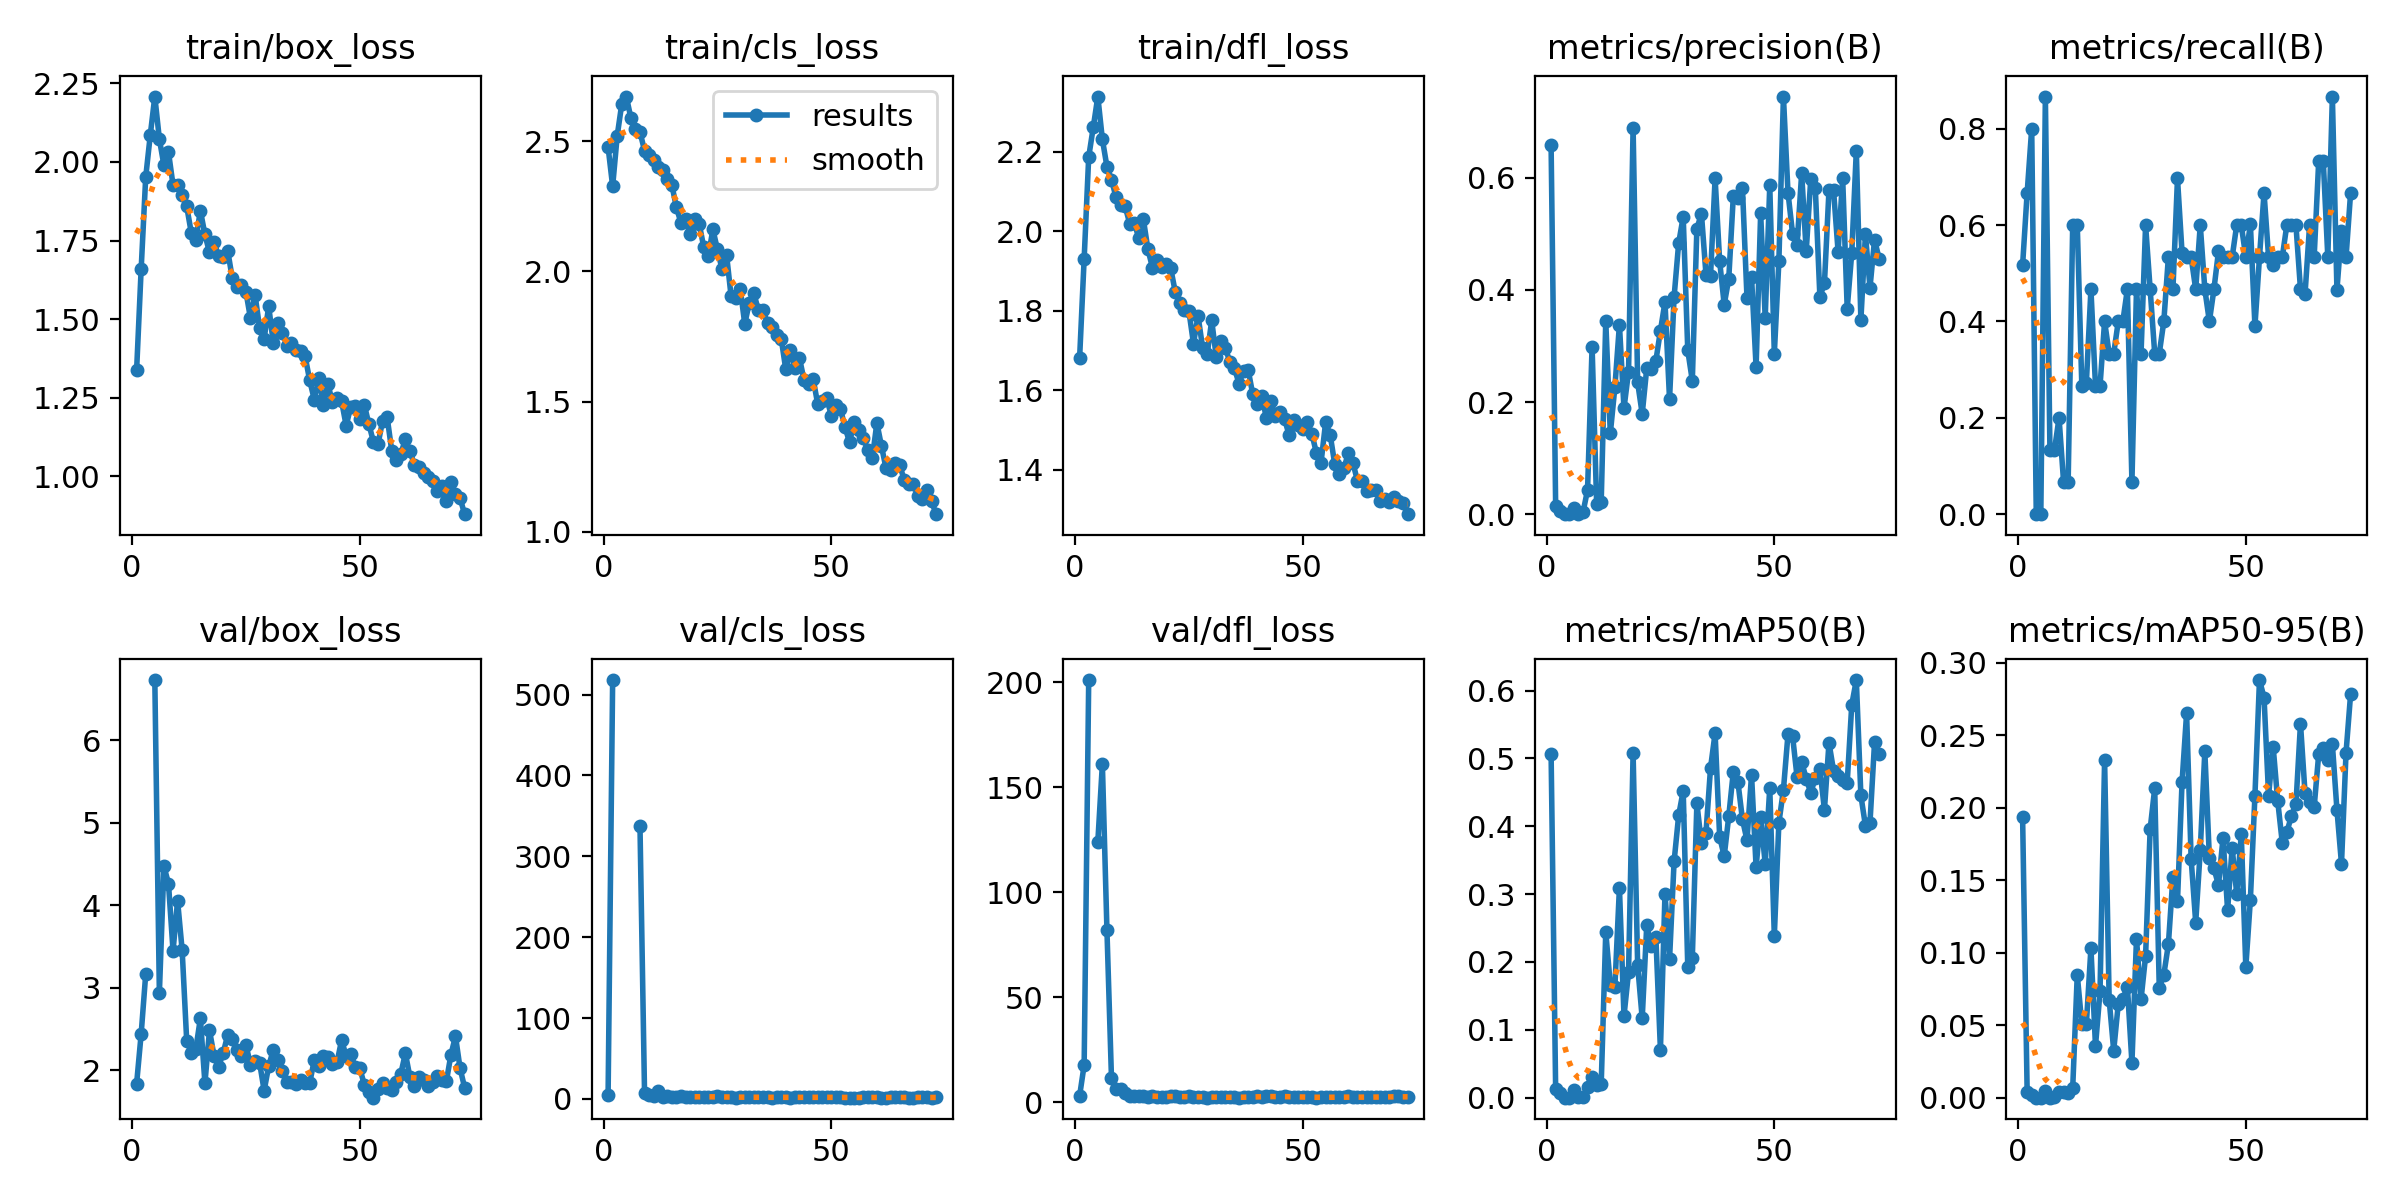

The file beside this chart, header and first rows:
epoch, time, train/box_loss, train/cls_loss, train/dfl_loss, metrics/precision(B), metrics/recall(B), metrics/mAP50(B), metrics/mAP50-95(B), val/box_loss, val/cls_loss, val/dfl_loss, lr/pg0, lr/pg1, lr/pg2
1, 8.661, 1.337, 2.477, 1.68, 0.659, 0.5166, 0.5071, 0.194, 1.838, 4.823, 2.96, 0.00052, 0.00052, 0.00052
2, 15.8, 1.659, 2.327, 1.93, 0.01536, 0.6667, 0.01255, 0.00393, 2.441, 517.9, 17.68, 0.00105, 0.00105, 0.00105
3, 22.56, 1.951, 2.521, 2.187, 0.0062, 0.8, 0.00744, 0.00153, 3.165, inf, 201.1, 0.001568, 0.001568, 0.001568
4, 29.2, 2.085, 2.643, 2.261, 0, 0, 0, 0, nan, nan, nan, 0.001941, 0.001941, 0.001941
5, 35.85, 2.208, 2.671, 2.339, 0, 0, 0, 0, 6.727, inf, 124, 0.001921, 0.001921, 0.001921
6, 42.58, 2.073, 2.589, 2.231, 0.01142, 0.8667, 0.01164, 0.00439, 2.938, inf, 161, 0.001901, 0.001901, 0.001901
7, 49.51, 1.989, 2.545, 2.163, 0.00089, 0.1333, 0.00042, 0.00012, 4.471, inf, 82.15, 0.001881, 0.001881, 0.001881
8, 56.4, 2.031, 2.535, 2.13, 0.00326, 0.1333, 0.00121, 0.00043, 4.264, 337.1, 11.35, 0.001861, 0.001861, 0.001861
9, 63.09, 1.926, 2.464, 2.085, 0.04297, 0.2, 0.01581, 0.00368, 3.448, 7.547, 6.059, 0.001842, 0.001842, 0.001842
10, 69.82, 1.925, 2.448, 2.067, 0.2988, 0.06667, 0.03119, 0.00359, 4.054, 5.236, 6.12, 0.001822, 0.001822, 0.001822
11, 76.75, 1.894, 2.427, 2.062, 0.01771, 0.06667, 0.01916, 0.00354, 3.458, 3.528, 4.221, 0.001802, 0.001802, 0.001802
12, 83.35, 1.859, 2.402, 2.019, 0.02218, 0.6, 0.01979, 0.0067, 2.361, 10.43, 2.969, 0.001782, 0.001782, 0.001782
13, 89.97, 1.775, 2.387, 2.021, 0.3445, 0.6, 0.2441, 0.08481, 2.217, 2.542, 3.123, 0.001762, 0.001762, 0.001762
14, 96.64, 1.753, 2.356, 1.983, 0.1441, 0.2667, 0.1663, 0.05073, 2.259, 3.032, 2.958, 0.001743, 0.001743, 0.001743
15, 103.3, 1.845, 2.331, 2.03, 0.2263, 0.2732, 0.1628, 0.05083, 2.632, 2.663, 2.91, 0.001723, 0.001723, 0.001723
16, 109.9, 1.769, 2.245, 1.954, 0.3379, 0.4667, 0.3095, 0.1032, 1.845, 2.218, 2.396, 0.001703, 0.001703, 0.001703
17, 116.6, 1.712, 2.186, 1.908, 0.1889, 0.2667, 0.1203, 0.03562, 2.486, 3.194, 2.943, 0.001683, 0.001683, 0.001683
18, 123.2, 1.744, 2.202, 1.927, 0.2541, 0.2667, 0.1847, 0.07345, 2.18, 2.272, 2.558, 0.001663, 0.001663, 0.001663
19, 129.9, 1.702, 2.142, 1.911, 0.6892, 0.4, 0.5079, 0.2331, 2.048, 2.028, 2.517, 0.001644, 0.001644, 0.001644
20, 138.4, 1.696, 2.203, 1.918, 0.2349, 0.3333, 0.1951, 0.06774, 2.21, 2.802, 2.637, 0.001624, 0.001624, 0.001624
21, 145.2, 1.718, 2.182, 1.907, 0.1787, 0.3333, 0.1168, 0.0325, 2.43, 2.862, 2.891, 0.001604, 0.001604, 0.001604
22, 151.8, 1.63, 2.093, 1.847, 0.2604, 0.4, 0.2546, 0.06463, 2.387, 2.612, 2.801, 0.001584, 0.001584, 0.001584
23, 158.4, 1.603, 2.057, 1.82, 0.2584, 0.4, 0.224, 0.06799, 2.254, 2.71, 2.64, 0.001564, 0.001564, 0.001564
24, 165.1, 1.608, 2.161, 1.802, 0.2736, 0.4667, 0.2364, 0.07666, 2.17, 2.607, 2.459, 0.001545, 0.001545, 0.001545
25, 171.8, 1.587, 2.084, 1.799, 0.3271, 0.06667, 0.07055, 0.02409, 2.314, 3.253, 2.721, 0.001525, 0.001525, 0.001525
26, 178.5, 1.502, 2.009, 1.717, 0.3783, 0.4667, 0.3007, 0.1096, 2.065, 2.173, 2.524, 0.001505, 0.001505, 0.001505
27, 185.2, 1.578, 2.064, 1.787, 0.2049, 0.3333, 0.2039, 0.06784, 2.12, 2.519, 2.601, 0.001485, 0.001485, 0.001485
28, 191.9, 1.472, 1.904, 1.707, 0.3874, 0.6, 0.3481, 0.09783, 2.095, 2.261, 2.523, 0.001465, 0.001465, 0.001465
29, 198.5, 1.438, 1.897, 1.69, 0.4831, 0.4667, 0.4158, 0.1853, 1.756, 1.756, 2.162, 0.001446, 0.001446, 0.001446
30, 205.2, 1.541, 1.934, 1.776, 0.5304, 0.3333, 0.4522, 0.2135, 2.054, 1.997, 2.442, 0.001426, 0.001426, 0.001426
31, 211.9, 1.425, 1.798, 1.683, 0.2923, 0.3333, 0.1926, 0.0759, 2.249, 2.316, 2.548, 0.001406, 0.001406, 0.001406
32, 218.6, 1.489, 1.88, 1.723, 0.2379, 0.4, 0.2058, 0.08486, 2.132, 2.307, 2.425, 0.001386, 0.001386, 0.001386
33, 225.3, 1.457, 1.915, 1.707, 0.5091, 0.5333, 0.4337, 0.1058, 1.993, 2.217, 2.259, 0.001366, 0.001366, 0.001366
34, 232.1, 1.416, 1.85, 1.67, 0.536, 0.4667, 0.3749, 0.1525, 1.855, 2.092, 2.293, 0.001347, 0.001347, 0.001347
35, 238.9, 1.425, 1.851, 1.655, 0.4272, 0.6966, 0.3904, 0.1355, 1.866, 1.931, 2.266, 0.001327, 0.001327, 0.001327
36, 246.9, 1.401, 1.801, 1.617, 0.4252, 0.5429, 0.4861, 0.2177, 1.837, 1.876, 2.184, 0.001307, 0.001307, 0.001307
37, 254.6, 1.397, 1.788, 1.649, 0.5992, 0.5333, 0.5371, 0.2653, 1.882, 1.772, 2.264, 0.001287, 0.001287, 0.001287
38, 261.6, 1.381, 1.754, 1.651, 0.4512, 0.5333, 0.3845, 0.1646, 1.843, 2.347, 2.267, 0.001267, 0.001267, 0.001267
39, 268.2, 1.305, 1.742, 1.59, 0.3737, 0.4667, 0.3559, 0.1209, 1.849, 2.134, 2.316, 0.001248, 0.001248, 0.001248
40, 274.7, 1.244, 1.624, 1.565, 0.4199, 0.6, 0.4148, 0.1709, 2.126, 1.932, 2.723, 0.001228, 0.001228, 0.001228
41, 281.2, 1.313, 1.697, 1.586, 0.5675, 0.4667, 0.4804, 0.239, 2.06, 1.778, 2.678, 0.001208, 0.001208, 0.001208
42, 288, 1.227, 1.627, 1.53, 0.5639, 0.4, 0.4656, 0.1657, 2.176, 2.042, 2.842, 0.001188, 0.001188, 0.001188
43, 295.2, 1.293, 1.668, 1.572, 0.5822, 0.4667, 0.4103, 0.1582, 2.16, 2.159, 2.728, 0.001168, 0.001168, 0.001168
44, 302, 1.235, 1.584, 1.535, 0.3861, 0.5454, 0.3794, 0.1468, 2.079, 1.954, 2.666, 0.001149, 0.001149, 0.001149
45, 308.7, 1.248, 1.566, 1.545, 0.4228, 0.5333, 0.4757, 0.1793, 2.101, 1.832, 2.567, 0.001129, 0.001129, 0.001129
46, 315.5, 1.239, 1.588, 1.528, 0.2621, 0.5333, 0.3395, 0.1294, 2.367, 2.005, 2.937, 0.001109, 0.001109, 0.001109
47, 322.4, 1.161, 1.491, 1.486, 0.5364, 0.5333, 0.414, 0.1724, 2.175, 2.06, 2.647, 0.001089, 0.001089, 0.001089
48, 329.3, 1.22, 1.503, 1.525, 0.3496, 0.6, 0.3446, 0.1408, 2.201, 1.84, 2.547, 0.001069, 0.001069, 0.001069
49, 336.1, 1.222, 1.512, 1.512, 0.5862, 0.6, 0.4565, 0.1817, 2.039, 2.103, 2.571, 0.00105, 0.00105, 0.00105
50, 342.8, 1.183, 1.446, 1.502, 0.2861, 0.5333, 0.2384, 0.0901, 2.027, 2.275, 2.487, 0.00103, 0.00103, 0.00103
51, 349.5, 1.226, 1.486, 1.52, 0.4508, 0.602, 0.4049, 0.1366, 1.825, 2.02, 2.277, 0.00101, 0.00101, 0.00101
52, 356.3, 1.166, 1.471, 1.49, 0.7448, 0.3902, 0.4537, 0.2085, 1.744, 1.909, 2.286, 0.0009902, 0.0009902, 0.0009902
53, 363, 1.109, 1.403, 1.441, 0.5736, 0.5333, 0.5354, 0.2882, 1.671, 1.779, 2.148, 0.0009704, 0.0009704, 0.0009704
54, 370, 1.103, 1.343, 1.418, 0.5005, 0.6667, 0.5333, 0.2762, 1.778, 1.667, 2.296, 0.0009506, 0.0009506, 0.0009506
55, 376.7, 1.177, 1.42, 1.519, 0.4803, 0.5333, 0.4721, 0.2085, 1.851, 1.749, 2.405, 0.0009308, 0.0009308, 0.0009308
56, 383.4, 1.188, 1.391, 1.488, 0.608, 0.518, 0.4948, 0.2423, 1.79, 1.735, 2.349, 0.000911, 0.000911, 0.000911
57, 390.1, 1.082, 1.359, 1.415, 0.4685, 0.5333, 0.4701, 0.2048, 1.76, 1.82, 2.244, 0.0008912, 0.0008912, 0.0008912
58, 396.9, 1.053, 1.315, 1.39, 0.5982, 0.5333, 0.4494, 0.176, 1.861, 2.12, 2.263, 0.0008714, 0.0008714, 0.0008714
59, 403.6, 1.072, 1.283, 1.403, 0.5809, 0.6, 0.471, 0.1832, 1.962, 1.928, 2.478, 0.0008516, 0.0008516, 0.0008516
60, 410.4, 1.118, 1.418, 1.442, 0.3881, 0.6, 0.4846, 0.1943, 2.207, 1.895, 2.781, 0.0008318, 0.0008318, 0.0008318
... 13 more rows
